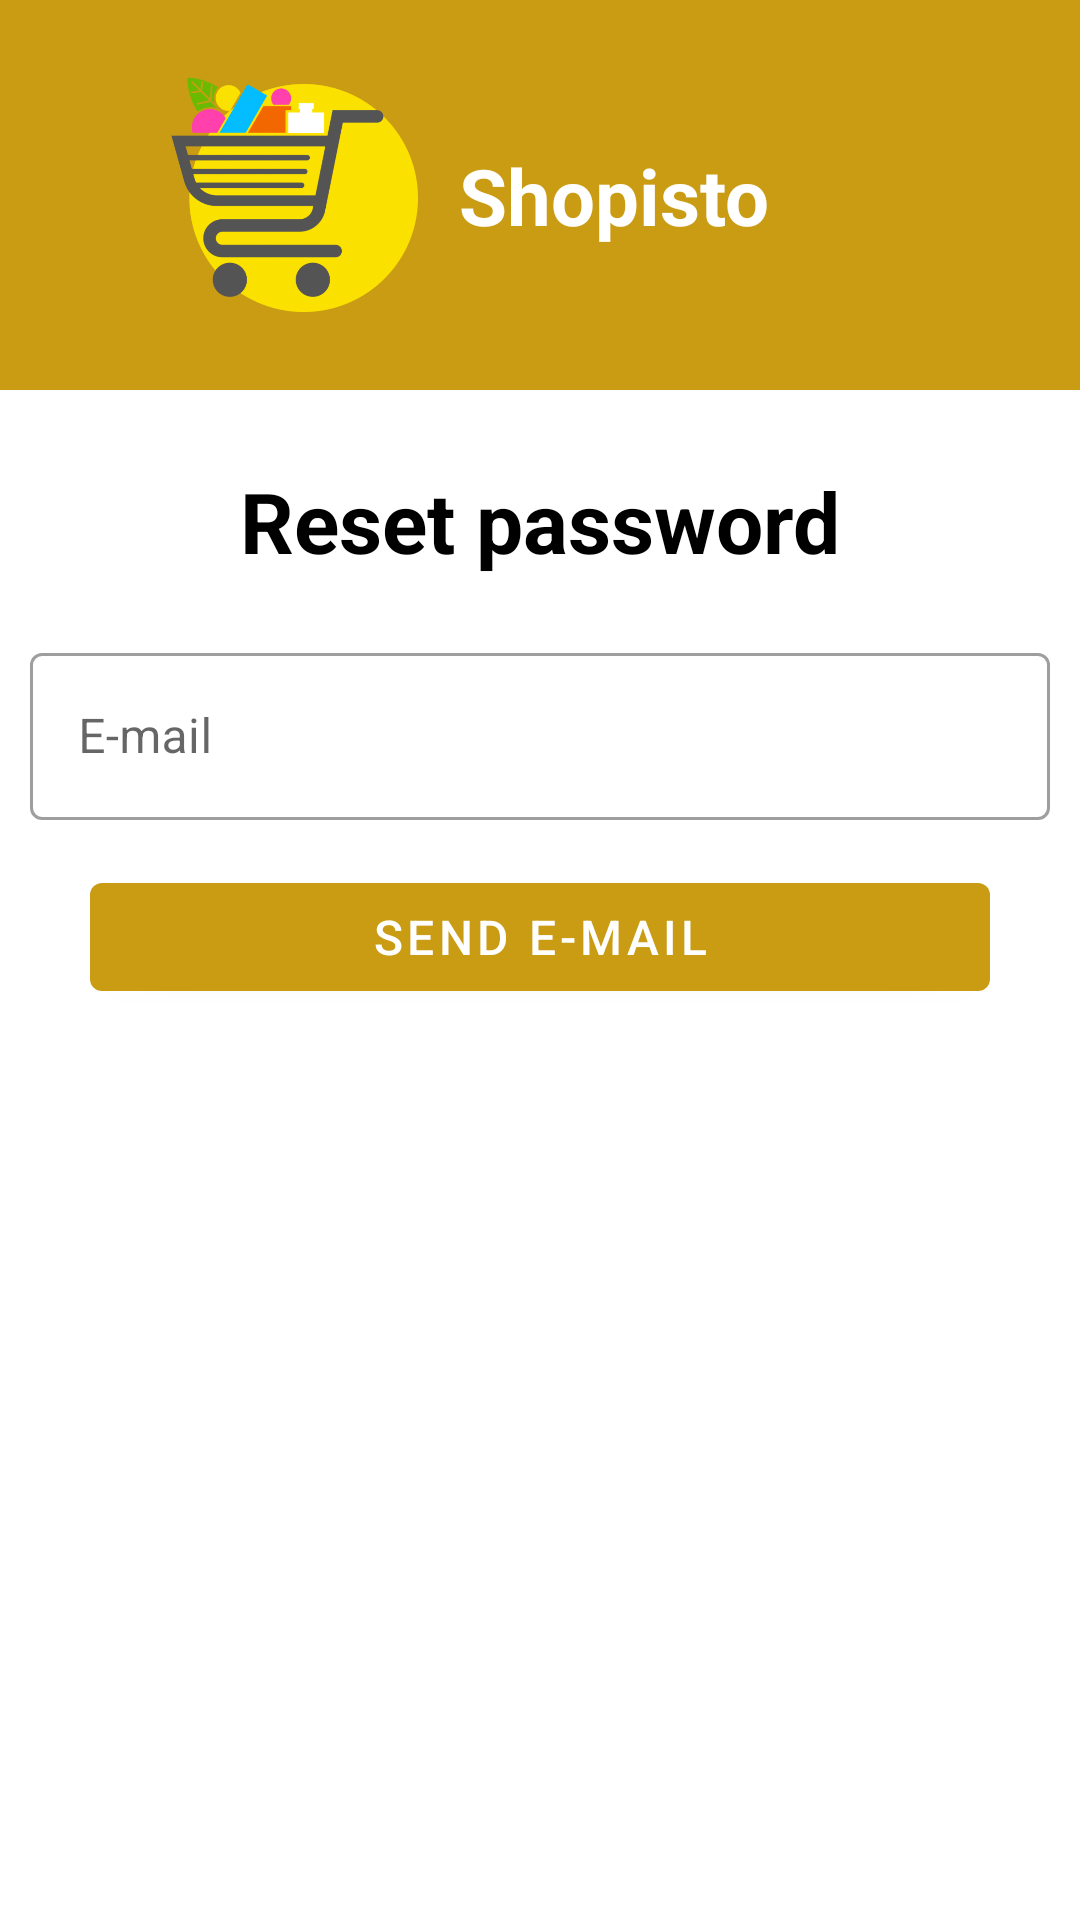

Layout XML and referenced resources for this Android screen:
<!-- AndroidManifest.xml: activity theme Theme.Logowanie -->
<!-- res/layout/activity_reset_password.xml -->
<?xml version="1.0" encoding="utf-8"?>
<androidx.constraintlayout.widget.ConstraintLayout xmlns:android="http://schemas.android.com/apk/res/android"
    xmlns:app="http://schemas.android.com/apk/res-auto"
    xmlns:tools="http://schemas.android.com/tools"
    android:layout_width="match_parent"
    android:layout_height="match_parent"
    tools:context=".account.reset_password_activity.ResetPasswordActivity">

    <Button
        android:id="@+id/reset_button_reset"
        android:layout_width="0dp"
        android:layout_height="wrap_content"
        android:layout_marginEnd="30dp"
        android:layout_marginStart="30dp"
        android:layout_marginTop="15dp"
        android:text="@string/reset"
        android:textSize="16sp"
        app:layout_constraintEnd_toEndOf="parent"
        app:layout_constraintHorizontal_bias="0.5"
        app:layout_constraintStart_toStartOf="parent"
        app:layout_constraintTop_toBottomOf="@+id/textInputLayout" />

    <FrameLayout
        android:id="@+id/frameLayout"
        android:layout_width="0dp"
        android:layout_height="130dp"
        android:background="@color/zielony"
        app:layout_constraintEnd_toEndOf="parent"
        app:layout_constraintStart_toStartOf="parent"
        app:layout_constraintTop_toTopOf="parent">

        <androidx.constraintlayout.widget.ConstraintLayout
            android:layout_width="match_parent"
            android:layout_height="match_parent">

            <ImageView
                android:id="@+id/imageView"
                android:layout_width="90dp"
                android:layout_height="wrap_content"
                app:layout_constraintBottom_toBottomOf="parent"
                app:layout_constraintStart_toEndOf="@+id/back_button_reset"
                app:srcCompat="@drawable/logo_to_splash" />

            <TextView
                android:id="@+id/textView"
                android:layout_width="wrap_content"
                android:layout_height="wrap_content"
                android:layout_marginStart="10dp"
                android:text="@string/app_name"
                android:textColor="@color/white"
                android:textSize="26sp"
                android:textStyle="bold"
                app:layout_constraintBottom_toBottomOf="parent"
                app:layout_constraintStart_toEndOf="@+id/imageView"
                app:layout_constraintTop_toTopOf="parent" />

            <ImageButton
                android:id="@+id/back_button_reset"
                android:layout_width="50dp"
                android:layout_height="50dp"
                android:layout_marginStart="3dp"
                android:background="@color/zielony"
                app:layout_constraintBottom_toBottomOf="parent"
                app:layout_constraintStart_toStartOf="parent"
                app:layout_constraintTop_toTopOf="parent"
                app:srcCompat="@drawable/ic_baseline_arrow_back_24" />


        </androidx.constraintlayout.widget.ConstraintLayout>

    </FrameLayout>

    <TextView
        android:id="@+id/textView2"
        android:layout_width="wrap_content"
        android:layout_height="wrap_content"
        android:layout_marginTop="25dp"
        android:text="@string/reset_password"
        android:textColor="@color/black"
        android:textSize="28sp"
        android:textStyle="bold"
        app:layout_constraintEnd_toEndOf="parent"
        app:layout_constraintHorizontal_bias="0.5"
        app:layout_constraintStart_toStartOf="parent"
        app:layout_constraintTop_toBottomOf="@+id/frameLayout" />


    <com.google.android.material.textfield.TextInputLayout
        android:id="@+id/textInputLayout"
        style="@style/Widget.MaterialComponents.TextInputLayout.OutlinedBox"
        android:layout_width="match_parent"
        android:layout_height="wrap_content"
        android:layout_marginEnd="10dp"
        android:layout_marginStart="10dp"
        android:layout_marginTop="20dp"
        app:layout_constraintEnd_toEndOf="parent"
        app:layout_constraintStart_toStartOf="parent"
        app:layout_constraintTop_toBottomOf="@+id/textView2">

        <com.google.android.material.textfield.TextInputEditText
            android:id="@+id/email_input_reset"
            android:layout_width="match_parent"
            android:layout_height="wrap_content"
            android:hint="@string/email"
            android:inputType="textEmailAddress" />
    </com.google.android.material.textfield.TextInputLayout>


</androidx.constraintlayout.widget.ConstraintLayout>
<!-- resources referenced by this layout -->
<resources>
  <color name="black">#FF000000</color>
  <color name="white">#FFFFFFFF</color>
  <color name="zielony">#CA9C14</color>
  <!-- drawable logo_to_splash: png bitmap (drawable, 81889 bytes) -->
  <string name="app_name">Shopisto</string>
  <string name="email">E-mail</string>
  <string name="reset">Send e-mail</string>
  <string name="reset_password">Reset password</string>
  <style name="Theme.Logowanie" parent="Theme.MaterialComponents.Light.NoActionBar">
          
          <item name="colorPrimary">@color/zielony</item>
          <item name="colorPrimaryVariant">@color/purple_700</item>
          <item name="colorOnPrimary">@color/white</item>
          
          <item name="colorSecondary">@color/teal_200</item>
          <item name="colorSecondaryVariant">@color/teal_700</item>
          <item name="colorOnSecondary">@color/black</item>
          
          <item name="android:statusBarColor" tools:targetApi="l">@color/selected_color</item>
          
      </style>
  <color name="purple_700">#FF3700B3</color>
  <color name="teal_200">#FF03DAC5</color>
  <color name="teal_700">#FF018786</color>
  <color name="selected_color">#E4B015</color>
</resources>
